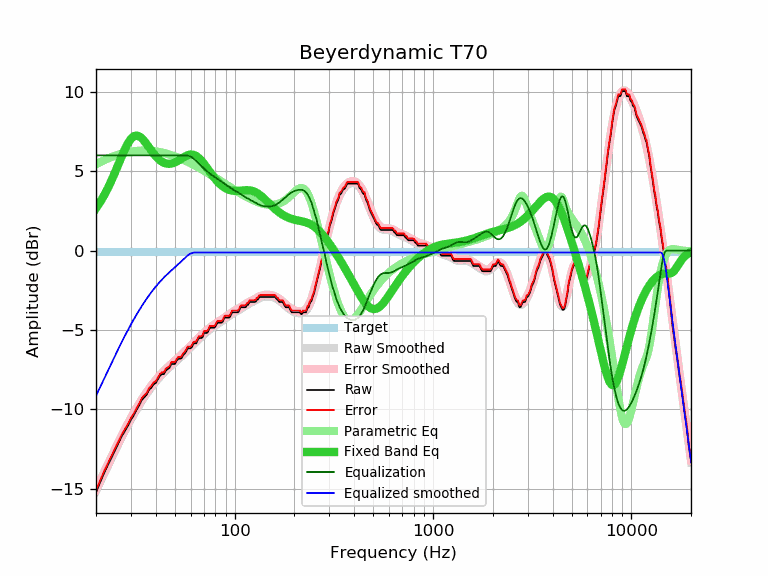

Source data for this figure (header and first rows):
frequency, raw, error, smoothed, error_smoothed, equalization, parametric_eq, equalized_raw, equalized_smoothed, target
20, -15.24, -15.12, -15.15, -15.03, 6.00, 2.67, -9.24, -9.15, -0.12
21, -14.59, -14.47, -14.59, -14.47, 6.00, 3.06, -8.59, -8.59, -0.12
22, -14.00, -13.88, -14.06, -13.94, 6.00, 3.49, -8.00, -8.06, -0.12
23, -13.50, -13.38, -13.54, -13.43, 6.00, 3.96, -7.50, -7.54, -0.12
24, -13.02, -12.90, -13.06, -12.94, 6.00, 4.45, -7.02, -7.06, -0.12
25, -12.56, -12.44, -12.60, -12.48, 6.00, 4.96, -6.56, -6.60, -0.12
26, -12.12, -12.00, -12.16, -12.04, 6.00, 5.47, -6.12, -6.16, -0.12
27, -11.69, -11.57, -11.75, -11.63, 6.00, 5.96, -5.69, -5.75, -0.12
28, -11.35, -11.23, -11.36, -11.24, 6.00, 6.41, -5.35, -5.36, -0.12
29, -11.03, -10.91, -10.99, -10.88, 6.00, 6.78, -5.03, -4.99, -0.12
30, -10.66, -10.54, -10.65, -10.54, 6.00, 7.05, -4.66, -4.65, -0.12
31, -10.38, -10.26, -10.33, -10.22, 6.00, 7.20, -4.38, -4.33, -0.12
32, -10.05, -9.93, -10.04, -9.92, 6.00, 7.25, -4.05, -4.04, -0.12
33, -9.75, -9.63, -9.76, -9.64, 6.00, 7.20, -3.75, -3.76, -0.12
34, -9.42, -9.30, -9.50, -9.38, 6.00, 7.08, -3.42, -3.50, -0.12
35, -9.25, -9.13, -9.26, -9.14, 6.00, 6.91, -3.25, -3.26, -0.12
36, -9.08, -8.96, -9.03, -8.91, 6.00, 6.71, -3.08, -3.03, -0.12
37, -8.78, -8.66, -8.82, -8.70, 6.00, 6.50, -2.78, -2.82, -0.12
38, -8.64, -8.52, -8.62, -8.51, 6.00, 6.30, -2.64, -2.62, -0.12
39, -8.43, -8.31, -8.44, -8.32, 6.00, 6.12, -2.43, -2.44, -0.12
40, -8.35, -8.23, -8.27, -8.15, 6.00, 5.95, -2.35, -2.27, -0.12
41, -8.11, -7.99, -8.11, -7.99, 6.00, 5.81, -2.11, -2.11, -0.12
42, -7.89, -7.77, -7.96, -7.85, 6.00, 5.69, -1.89, -1.96, -0.12
43, -7.78, -7.66, -7.82, -7.71, 6.00, 5.60, -1.78, -1.82, -0.12
44, -7.78, -7.66, -7.69, -7.58, 6.00, 5.54, -1.78, -1.69, -0.12
45, -7.55, -7.43, -7.57, -7.46, 6.00, 5.49, -1.55, -1.57, -0.12
46, -7.46, -7.34, -7.46, -7.34, 6.00, 5.47, -1.46, -1.46, -0.12
47, -7.38, -7.26, -7.35, -7.23, 6.00, 5.47, -1.38, -1.35, -0.12
48, -7.14, -7.02, -7.24, -7.13, 6.00, 5.49, -1.14, -1.24, -0.12
49, -7.14, -7.02, -7.14, -7.03, 6.00, 5.52, -1.14, -1.14, -0.12
50, -7.14, -7.02, -7.05, -6.93, 6.00, 5.56, -1.14, -1.05, -0.12
51, -6.94, -6.82, -6.95, -6.83, 6.00, 5.61, -0.94, -0.95, -0.12
52, -6.81, -6.69, -6.85, -6.74, 6.00, 5.67, -0.81, -0.85, -0.12
53, -6.81, -6.69, -6.76, -6.64, 6.00, 5.74, -0.81, -0.76, -0.12
54, -6.78, -6.66, -6.66, -6.55, 6.00, 5.80, -0.78, -0.66, -0.12
55, -6.58, -6.46, -6.57, -6.45, 6.00, 5.86, -0.58, -0.57, -0.12
56, -6.49, -6.37, -6.47, -6.36, 6.00, 5.92, -0.49, -0.47, -0.12
57, -6.34, -6.22, -6.38, -6.26, 6.00, 5.97, -0.34, -0.38, -0.12
58, -6.16, -6.04, -6.28, -6.17, 5.99, 6.01, -0.17, -0.30, -0.12
59, -6.16, -6.04, -6.19, -6.08, 5.96, 6.04, -0.20, -0.23, -0.12
60, -6.16, -6.04, -6.10, -5.98, 5.92, 6.05, -0.24, -0.18, -0.12
61, -6.06, -5.94, -6.01, -5.90, 5.86, 6.05, -0.20, -0.15, -0.12
62, -5.87, -5.75, -5.92, -5.81, 5.80, 6.04, -0.07, -0.13, -0.12
63, -5.84, -5.72, -5.84, -5.72, 5.72, 6.01, -0.12, -0.12, -0.12
64, -5.84, -5.72, -5.76, -5.64, 5.64, 5.96, -0.20, -0.12, -0.12
65, -5.66, -5.54, -5.67, -5.56, 5.56, 5.90, -0.10, -0.12, -0.12
66, -5.51, -5.39, -5.59, -5.48, 5.48, 5.84, -0.03, -0.12, -0.12
67, -5.51, -5.39, -5.51, -5.40, 5.40, 5.76, -0.11, -0.12, -0.12
68, -5.51, -5.39, -5.44, -5.32, 5.32, 5.67, -0.19, -0.12, -0.12
69, -5.44, -5.32, -5.36, -5.25, 5.25, 5.57, -0.19, -0.12, -0.12
70, -5.19, -5.07, -5.29, -5.17, 5.17, 5.47, -0.02, -0.12, -0.12
71, -5.19, -5.07, -5.22, -5.10, 5.10, 5.37, -0.09, -0.12, -0.12
72, -5.19, -5.07, -5.15, -5.04, 5.04, 5.27, -0.15, -0.12, -0.12
73, -5.16, -5.04, -5.09, -4.97, 4.97, 5.16, -0.19, -0.12, -0.12
74, -5.01, -4.89, -5.03, -4.91, 4.91, 5.06, -0.10, -0.12, -0.12
75, -4.86, -4.74, -4.97, -4.85, 4.85, 4.96, -0.01, -0.12, -0.12
76, -4.86, -4.74, -4.92, -4.80, 4.80, 4.86, -0.06, -0.12, -0.12
77, -4.86, -4.74, -4.86, -4.75, 4.75, 4.76, -0.11, -0.12, -0.12
78, -4.86, -4.74, -4.81, -4.70, 4.70, 4.67, -0.16, -0.12, -0.12
79, -4.86, -4.74, -4.77, -4.65, 4.65, 4.58, -0.21, -0.12, -0.12
... 553 more rows
